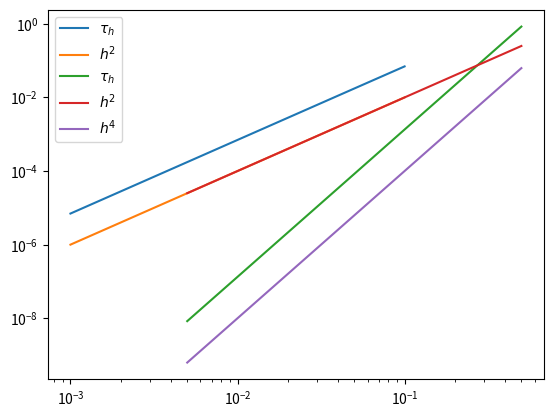

Write Python code to recreate this figure.
#%%
import numpy as np
import matplotlib.pyplot as plt
import math

x = 1
y = 1

def u(x,y):
    return np.cos(x**2 + y**2)

def Lh(x,y,h):
    return (u(x+h,y)+u(x,y+h)-4*u(x,y)+u(x-h,y)+u(x,y-h))/h**2

def Laplacien_u(x,y):
    return -4*np.sin(x**2 + y**2)-(4*x+4*y)*(np.cos(x**2 + y**2))

h = [1e-1, 5e-2, 1e-2, 5e-3, 1e-3]  # tableau des h

tau_h = [np.abs(Lh(1,1,h)-Laplacien_u(1,1)) for h in h]
print(tau_h)

# Affiche en échelle logarithmique tau en fonction de h pour chaque méthode
plt.loglog(h,tau_h,label=r'$\tau_h$')
plt.loglog(h,[i**2 for i in h],label=r'$h^2$')
plt.legend()
plt.show()


# %%


def CoefDF(k, xbar, x):
    x = np.array(x)
    n = len(x)
    A = np.zeros((n, n))
    B = np.zeros((n, 1))
    h = min(x[1:n] - x[0:n-1])
    h2 = min(abs(x - xbar))
    if h2 > 0:
        h = min(h, h2)
    p = n - k
    for i in range(n):
        for j in range(n):
            A[i, j] = (x[j] - xbar) ** i / math.factorial(i)
    B[k] = 1
    coef = np.linalg.solve(A, B)
    coef = coef*h**k
    
    return coef


ptx = []
coefx = []
# Approximation du Laplacien avec 9 points
def Lh_9pt(x,y,h):
    xbar = x
    pt = np.array([xbar-2*h,xbar-h,xbar,xbar+h,xbar+2*h])
    l = [2*(coefx[i])*u(pt[i],y)/h**2 for i in range(len(pt))]
    return sum(l)


h = 0.1
k = 2
ptx = np.array([x-2*h,x-h,x,x+h,x+2*h])
coefx = CoefDF(k,x,ptx)
#print(coefx)

tau_h = []
H = [5e-1,1e-1, 5e-2, 1e-2, 5e-3]  # tableau des h
for h in H:
    tau_h.append(np.abs(Lh_9pt(1,1,h)-Laplacien_u(1,1)))


# Affiche en échelle logarithmique tau en fonction de h pour chaque méthode
plt.loglog(H,tau_h,label=r'$\tau_h$')
plt.loglog(H,[i**2 for i in H],label=r'$h^2$')
plt.loglog(H,[i**4 for i in H],label=r'$h^4$')
plt.legend()
plt.show()


# %%
